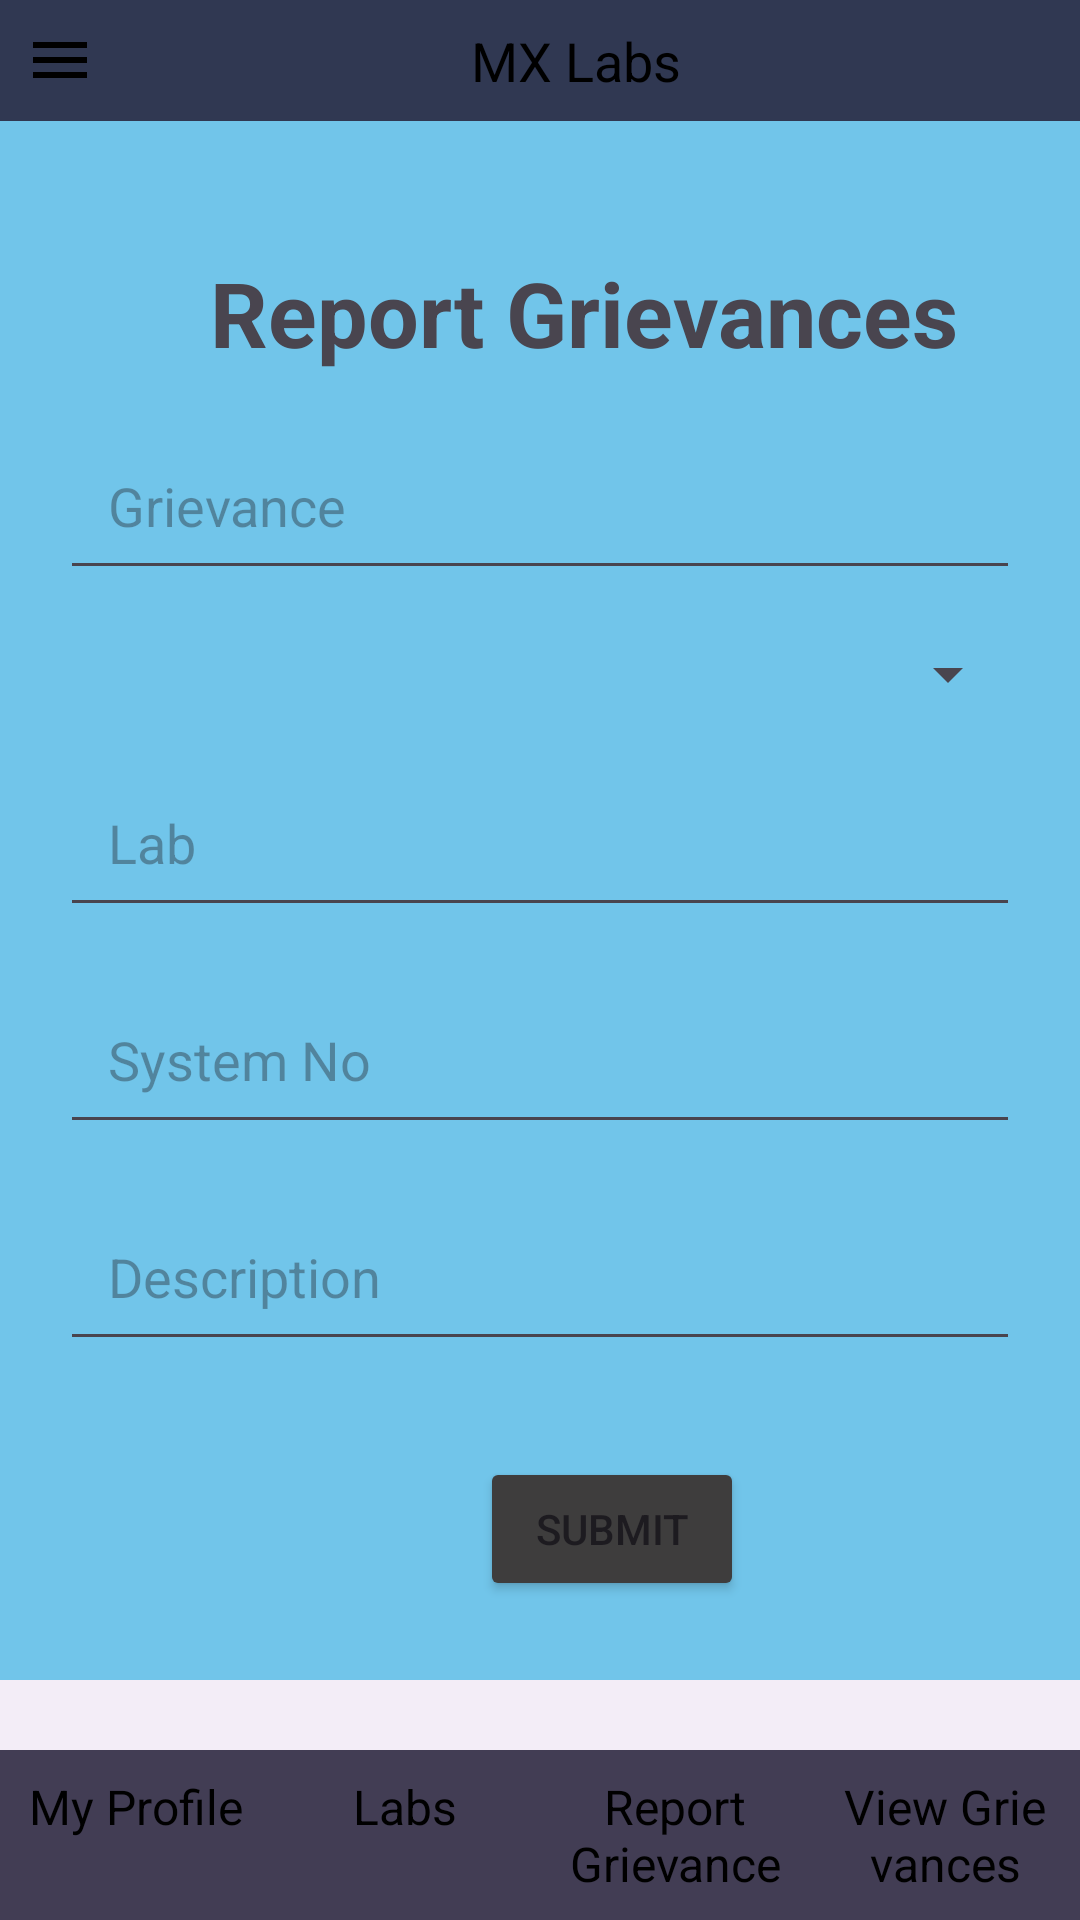

This screen was rendered from an Android layout file. Write that file and the resources it references.
<!-- AndroidManifest.xml: application theme Theme.MyApplication -->
<!-- res/layout/activity_reportgriviances.xml -->
<?xml version="1.0" encoding="utf-8"?>
<androidx.coordinatorlayout.widget.CoordinatorLayout
xmlns:android="http://schemas.android.com/apk/res/android"
xmlns:app="http://schemas.android.com/apk/res-auto"
android:layout_width="match_parent"
android:layout_height="match_parent"
android:background="@color/theme">


<com.google.android.material.navigation.NavigationView
    android:layout_width="match_parent"
    android:layout_height="wrap_content">
    <include layout="@layout/menu_navigation"
        android:id="@+id/menu_navigation"/>
</com.google.android.material.navigation.NavigationView>


<androidx.core.widget.NestedScrollView
    android:layout_width="match_parent"
    android:layout_height="match_parent"
    android:layout_marginTop="?attr/actionBarSize"
    app:layout_behavior="@string/appbar_scrolling_view_behavior">

    <RelativeLayout xmlns:android="http://schemas.android.com/apk/res/android"
        android:layout_width="match_parent"
        android:layout_height="match_parent"
        android:padding="20dp">
        <TextView
            android:id="@+id/reportgritext"
            android:layout_width="wrap_content"
            android:layout_height="wrap_content"
            android:text="Report Grievances"
            android:textStyle="bold"
            android:textSize="30dp"
            android:layout_marginLeft="50dp"/>
        <EditText
            android:id="@+id/grievance_edit_text"
            android:layout_width="match_parent"
            android:layout_below="@id/reportgritext"
            android:layout_height="wrap_content"
            android:hint="Grievance"
            android:layout_marginTop="16dp"
            android:padding="16dp"/>

        <Spinner
            android:id="@+id/type_spinner"
            android:layout_width="match_parent"
            android:layout_height="wrap_content"
            android:layout_below="@id/grievance_edit_text"
            android:layout_marginTop="16dp"/>

        <EditText
            android:id="@+id/lab_edit_text"
            android:layout_width="match_parent"
            android:layout_height="wrap_content"
            android:hint="Lab"
            android:layout_below="@id/type_spinner"
            android:layout_marginTop="16dp"
            android:padding="16dp"/>

        <EditText
            android:id="@+id/system_no_edit_text"
            android:layout_width="match_parent"
            android:layout_height="wrap_content"
            android:hint="System No"
            android:layout_below="@id/lab_edit_text"
            android:layout_marginTop="16dp"
            android:padding="16dp"/>



        <EditText
            android:id="@+id/description_edit_text"
            android:layout_width="match_parent"
            android:layout_height="wrap_content"
            android:hint="Description"
            android:layout_below="@id/system_no_edit_text"
            android:layout_marginTop="16dp"
            android:padding="16dp"/>

        <Button
            android:id="@+id/submit_button"
            android:layout_width="wrap_content"
            android:layout_height="wrap_content"
            android:layout_below="@id/description_edit_text"
            android:backgroundTint="@color/button"
            android:layout_marginTop="32dp"
            android:layout_marginLeft="140dp"
            android:text="Submit"/>

    </RelativeLayout>

</androidx.core.widget.NestedScrollView>


    <com.google.android.material.bottomnavigation.BottomNavigationView
        android:id="@+id/bottomNavigationView"
        android:layout_width="match_parent"
        android:layout_height="wrap_content"
        android:layout_gravity="bottom"
        app:layout_anchorGravity="center">

        <include
            android:id="@+id/bottom_navigation"
            layout="@layout/bottom_navigation_menu"
            android:layout_width="match_parent"
            android:layout_height="match_parent" />
    </com.google.android.material.bottomnavigation.BottomNavigationView>
</androidx.coordinatorlayout.widget.CoordinatorLayout>
<!-- res/layout/menu_navigation.xml (included above) -->
<?xml version="1.0" encoding="utf-8"?>
<LinearLayout xmlns:android="http://schemas.android.com/apk/res/android"
    android:layout_width="match_parent"
    android:layout_height="wrap_content"
    xmlns:tools="http://schemas.android.com/tools"
    android:background="@color/theme"
    android:orientation="vertical">

    
    <LinearLayout
        android:layout_width="match_parent"
        android:layout_height="wrap_content"
        android:orientation="horizontal"
        android:gravity="center_vertical"

        android:padding="8dp"
        android:background="@color/bar">

        
        <ImageButton
            android:id="@+id/menu_button"
            android:layout_width="wrap_content"
            android:layout_height="wrap_content"
            android:src="@drawable/ic_menu"
            android:background="@android:color/transparent"/>

        
        <TextView
            android:id="@+id/title"
            android:layout_width="wrap_content"
            android:layout_height="wrap_content"
            android:text="MX Labs"
            android:textSize="18sp"
            android:textColor="@android:color/black"
            android:layout_weight="1"
            android:textAlignment="center"/>

        
        <ImageButton
            android:id="@+id/logout_button"
            android:layout_width="wrap_content"
            android:layout_height="wrap_content"
            android:src="@drawable/ic_logout"
            android:background="@android:color/transparent"/>

    </LinearLayout>

    
    <LinearLayout
        android:id="@+id/menu_bar"
        android:layout_width="match_parent"
        android:layout_height="wrap_content"
        android:orientation="vertical"
        android:visibility="gone"
        android:background="@android:color/darker_gray">

        
        <TextView
            android:id="@+id/my_profile"
            android:layout_width="wrap_content"
            android:layout_height="wrap_content"
            android:text="My Profile"
            android:textSize="16sp"
            android:textColor="@android:color/white"
            android:padding="8dp"/>

        
        <TextView
            android:id="@+id/labs"
            android:layout_width="wrap_content"
            android:layout_height="wrap_content"
            android:text="Labs"
            android:textSize="16sp"
            android:textColor="@android:color/white"
            android:padding="8dp"/>

        
        <TextView
            android:id="@+id/report_grievance"
            android:layout_width="wrap_content"
            android:layout_height="wrap_content"
            android:text="Report Grievance"
            android:textSize="16sp"
            android:textColor="@android:color/white"
            android:padding="8dp"/>

        
        <TextView
            android:id="@+id/view_grievance"
            android:layout_width="wrap_content"
            android:layout_height="wrap_content"
            android:text="View Grievances"
            android:textSize="16sp"
            android:textColor="@android:color/white"
            android:padding="8dp"/>

    </LinearLayout>
</LinearLayout>
<!-- res/layout/bottom_navigation_menu.xml (included above) -->
<?xml version="1.0" encoding="utf-8"?>
<RelativeLayout xmlns:android="http://schemas.android.com/apk/res/android"
    android:layout_width="wrap_content"
    android:layout_height="wrap_content">

    
    
    <LinearLayout
        android:id="@+id/menu_bar"
        android:layout_width="match_parent"
        android:layout_height="wrap_content"
        android:orientation="horizontal"
        android:layout_alignParentBottom="true"
        android:background="@color/bar">

        
        <TextView
            android:id="@+id/my_profile"
            android:layout_width="0dp"
            android:layout_weight="1"
            android:layout_height="wrap_content"
            android:text="My Profile"
            android:textSize="16sp"
            android:textColor="@android:color/black"
            android:padding="8dp"
            android:gravity="center"/>

        
        <TextView
            android:id="@+id/labs"
            android:layout_width="0dp"
            android:layout_weight="1"
            android:layout_height="wrap_content"
            android:text="Labs"
            android:textSize="16sp"
            android:textColor="@android:color/black"
            android:padding="8dp"
            android:gravity="center"/>

        
        <TextView
            android:id="@+id/report_grievance"
            android:layout_width="0dp"
            android:layout_weight="1"
            android:layout_height="wrap_content"
            android:text="Report Grievance"
            android:textSize="16sp"
            android:textColor="@android:color/black"
            android:padding="8dp"
            android:gravity="center"/>

        
        <TextView
            android:id="@+id/view_grievance"
            android:layout_width="0dp"
            android:layout_weight="1"
            android:layout_height="wrap_content"
            android:text="View Grievances"
            android:textSize="16sp"
            android:textColor="@android:color/black"
            android:padding="8dp"
            android:gravity="center"/>

    </LinearLayout>

</RelativeLayout>
<!-- resources referenced by this layout -->
<resources>
  <color name="bar">#DC27223A</color>
  <color name="button">#3E3D3D</color>
  <color name="theme">#71C5EA</color>
  <!-- drawable ic_menu (drawable) -->
  <vector xmlns:android="http://schemas.android.com/apk/res/android"
      android:width="24dp"
      android:height="24dp"
      android:viewportWidth="24.0"
      android:viewportHeight="24.0">
  
      <path
          android:fillColor="#000000"
          android:pathData="M3,18h18v-2H3v2zM3,13h18v-2H3v2zM3,6v2h18V6H3z"/>
  
  </vector>
  <style name="Theme.MyApplication" parent="Base.Theme.MyApplication" />
  <style name="Base.Theme.MyApplication" parent="Theme.Material3.DayNight.NoActionBar">
          
          <item name="colorPrimary">@color/theme</item>
          <item name="colorPrimaryVariant">@color/theme</item>
          <item name="android:statusBarColor">@color/theme</item>
  
      </style>
</resources>
